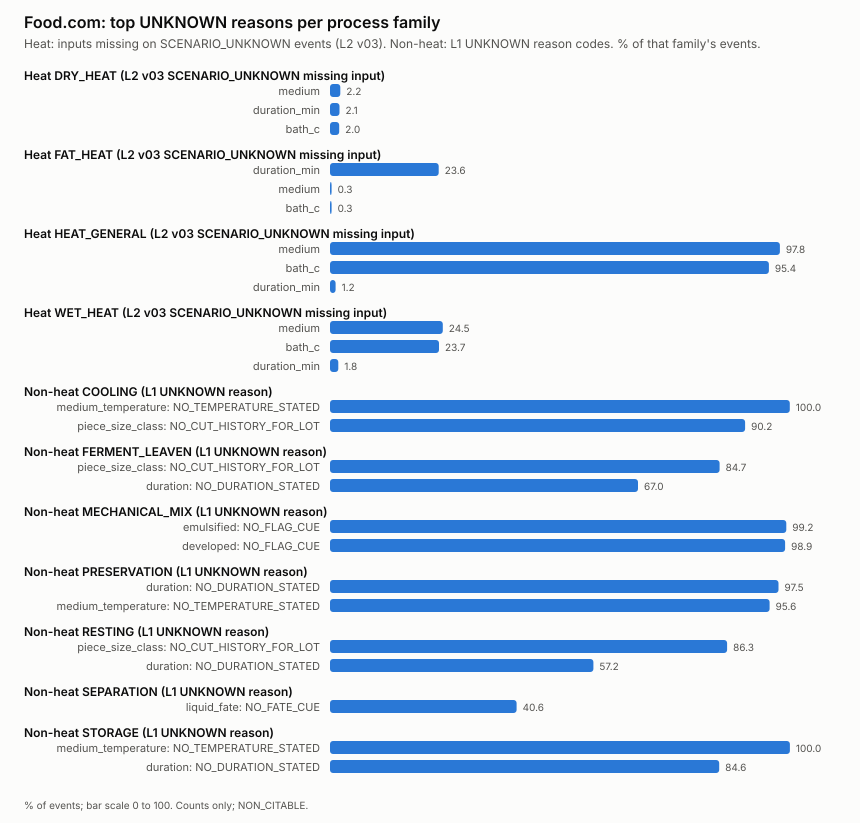

Values plotted in this chart, from the file beside it:
layer, family, reason, events, pct_of_family_events
heat_L2_v03, DRY_HEAT, medium, 8173, 2.24
heat_L2_v03, DRY_HEAT, duration_min, 7552, 2.07
heat_L2_v03, DRY_HEAT, bath_c, 7302, 2.0
heat_L2_v03, FAT_HEAT, duration_min, 46936, 23.64
heat_L2_v03, FAT_HEAT, medium, 670, 0.34
heat_L2_v03, FAT_HEAT, bath_c, 667, 0.34
heat_L2_v03, HEAT_GENERAL, medium, 641470, 97.8
heat_L2_v03, HEAT_GENERAL, bath_c, 625854, 95.42
heat_L2_v03, HEAT_GENERAL, duration_min, 8018, 1.22
heat_L2_v03, WET_HEAT, medium, 69430, 24.52
heat_L2_v03, WET_HEAT, bath_c, 67082, 23.69
heat_L2_v03, WET_HEAT, duration_min, 5102, 1.8
nonheat_L1, COOLING, medium_temperature: NO_TEMPERATURE_STATE…, 297282, 99.96
nonheat_L1, COOLING, piece_size_class: NO_CUT_HISTORY_FOR_LOT, 268430, 90.25
nonheat_L1, FERMENT_LEAVEN, piece_size_class: NO_CUT_HISTORY_FOR_LOT, 43148, 84.7
nonheat_L1, FERMENT_LEAVEN, duration: NO_DURATION_STATED, 34109, 66.96
nonheat_L1, MECHANICAL_MIX, emulsified: NO_FLAG_CUE, 1435414, 99.19
nonheat_L1, MECHANICAL_MIX, developed: NO_FLAG_CUE, 1431623, 98.93
nonheat_L1, PRESERVATION, duration: NO_DURATION_STATED, 65006, 97.5
nonheat_L1, PRESERVATION, medium_temperature: NO_TEMPERATURE_STATE…, 63723, 95.57
nonheat_L1, RESTING, piece_size_class: NO_CUT_HISTORY_FOR_LOT, 12286, 86.33
nonheat_L1, RESTING, duration: NO_DURATION_STATED, 8148, 57.25
nonheat_L1, SEPARATION, liquid_fate: NO_FATE_CUE, 109391, 40.57
nonheat_L1, STORAGE, medium_temperature: NO_TEMPERATURE_STATE…, 24165, 99.98
nonheat_L1, STORAGE, duration: NO_DURATION_STATED, 20447, 84.6
